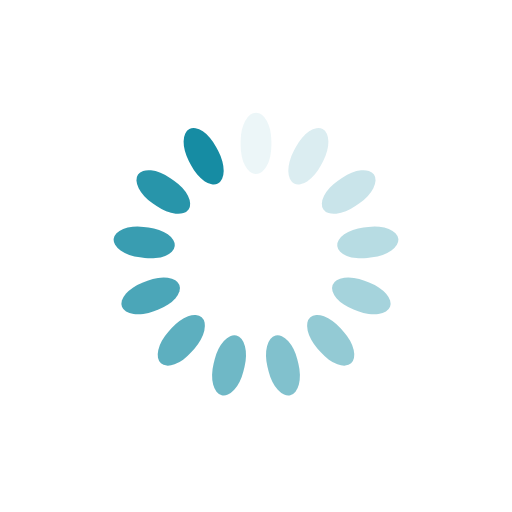
t = 0.00 s
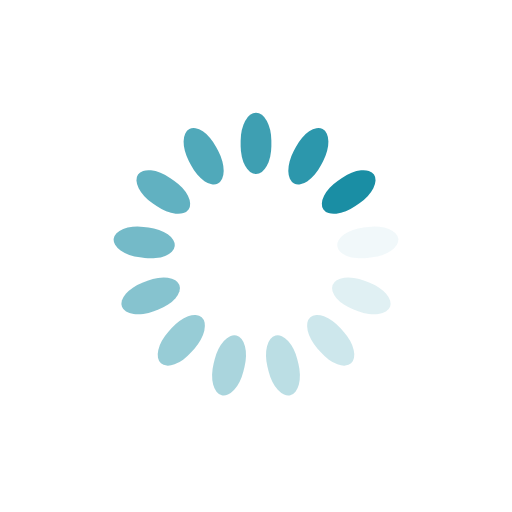
t = 0.21 s
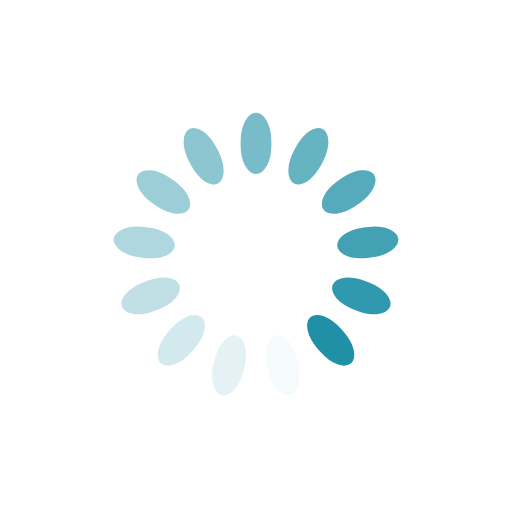
t = 0.41 s
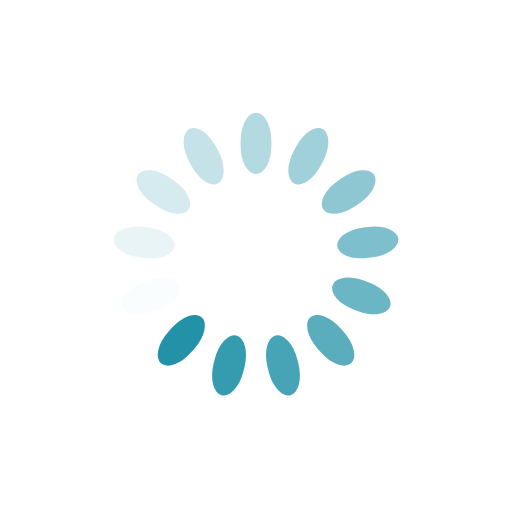
t = 0.62 s

The animated SVG that drew these frames (rendered in a browser with its animation timeline set to each time). Animation: 13 SMIL elements (animate=13); one cycle of 0.82 s, repeats indefinitely.

<?xml version="1.0" encoding="utf-8"?>
<svg xmlns="http://www.w3.org/2000/svg" xmlns:xlink="http://www.w3.org/1999/xlink" style="margin: auto; background: none; display: block; shape-rendering: auto;" width="211px" height="211px" viewBox="0 0 100 100" preserveAspectRatio="xMidYMid">
<g transform="rotate(0 50 50)">
  <rect x="47" y="22" rx="3" ry="5.5200000000000005" width="6" height="12" fill="#168ca3">
    <animate attributeName="opacity" values="1;0" keyTimes="0;1" dur="0.819672131147541s" begin="-0.7566204287515763s" repeatCount="indefinite"></animate>
  </rect>
</g><g transform="rotate(27.692307692307693 50 50)">
  <rect x="47" y="22" rx="3" ry="5.5200000000000005" width="6" height="12" fill="#168ca3">
    <animate attributeName="opacity" values="1;0" keyTimes="0;1" dur="0.819672131147541s" begin="-0.6935687263556116s" repeatCount="indefinite"></animate>
  </rect>
</g><g transform="rotate(55.38461538461539 50 50)">
  <rect x="47" y="22" rx="3" ry="5.5200000000000005" width="6" height="12" fill="#168ca3">
    <animate attributeName="opacity" values="1;0" keyTimes="0;1" dur="0.819672131147541s" begin="-0.6305170239596469s" repeatCount="indefinite"></animate>
  </rect>
</g><g transform="rotate(83.07692307692308 50 50)">
  <rect x="47" y="22" rx="3" ry="5.5200000000000005" width="6" height="12" fill="#168ca3">
    <animate attributeName="opacity" values="1;0" keyTimes="0;1" dur="0.819672131147541s" begin="-0.5674653215636822s" repeatCount="indefinite"></animate>
  </rect>
</g><g transform="rotate(110.76923076923077 50 50)">
  <rect x="47" y="22" rx="3" ry="5.5200000000000005" width="6" height="12" fill="#168ca3">
    <animate attributeName="opacity" values="1;0" keyTimes="0;1" dur="0.819672131147541s" begin="-0.5044136191677175s" repeatCount="indefinite"></animate>
  </rect>
</g><g transform="rotate(138.46153846153845 50 50)">
  <rect x="47" y="22" rx="3" ry="5.5200000000000005" width="6" height="12" fill="#168ca3">
    <animate attributeName="opacity" values="1;0" keyTimes="0;1" dur="0.819672131147541s" begin="-0.44136191677175285s" repeatCount="indefinite"></animate>
  </rect>
</g><g transform="rotate(166.15384615384616 50 50)">
  <rect x="47" y="22" rx="3" ry="5.5200000000000005" width="6" height="12" fill="#168ca3">
    <animate attributeName="opacity" values="1;0" keyTimes="0;1" dur="0.819672131147541s" begin="-0.37831021437578816s" repeatCount="indefinite"></animate>
  </rect>
</g><g transform="rotate(193.84615384615384 50 50)">
  <rect x="47" y="22" rx="3" ry="5.5200000000000005" width="6" height="12" fill="#168ca3">
    <animate attributeName="opacity" values="1;0" keyTimes="0;1" dur="0.819672131147541s" begin="-0.31525851197982346s" repeatCount="indefinite"></animate>
  </rect>
</g><g transform="rotate(221.53846153846155 50 50)">
  <rect x="47" y="22" rx="3" ry="5.5200000000000005" width="6" height="12" fill="#168ca3">
    <animate attributeName="opacity" values="1;0" keyTimes="0;1" dur="0.819672131147541s" begin="-0.25220680958385877s" repeatCount="indefinite"></animate>
  </rect>
</g><g transform="rotate(249.23076923076923 50 50)">
  <rect x="47" y="22" rx="3" ry="5.5200000000000005" width="6" height="12" fill="#168ca3">
    <animate attributeName="opacity" values="1;0" keyTimes="0;1" dur="0.819672131147541s" begin="-0.18915510718789408s" repeatCount="indefinite"></animate>
  </rect>
</g><g transform="rotate(276.9230769230769 50 50)">
  <rect x="47" y="22" rx="3" ry="5.5200000000000005" width="6" height="12" fill="#168ca3">
    <animate attributeName="opacity" values="1;0" keyTimes="0;1" dur="0.819672131147541s" begin="-0.12610340479192939s" repeatCount="indefinite"></animate>
  </rect>
</g><g transform="rotate(304.61538461538464 50 50)">
  <rect x="47" y="22" rx="3" ry="5.5200000000000005" width="6" height="12" fill="#168ca3">
    <animate attributeName="opacity" values="1;0" keyTimes="0;1" dur="0.819672131147541s" begin="-0.06305170239596469s" repeatCount="indefinite"></animate>
  </rect>
</g><g transform="rotate(332.3076923076923 50 50)">
  <rect x="47" y="22" rx="3" ry="5.5200000000000005" width="6" height="12" fill="#168ca3">
    <animate attributeName="opacity" values="1;0" keyTimes="0;1" dur="0.819672131147541s" begin="0s" repeatCount="indefinite"></animate>
  </rect>
</g>
<!-- [ldio] generated by https://loading.io/ --></svg>
